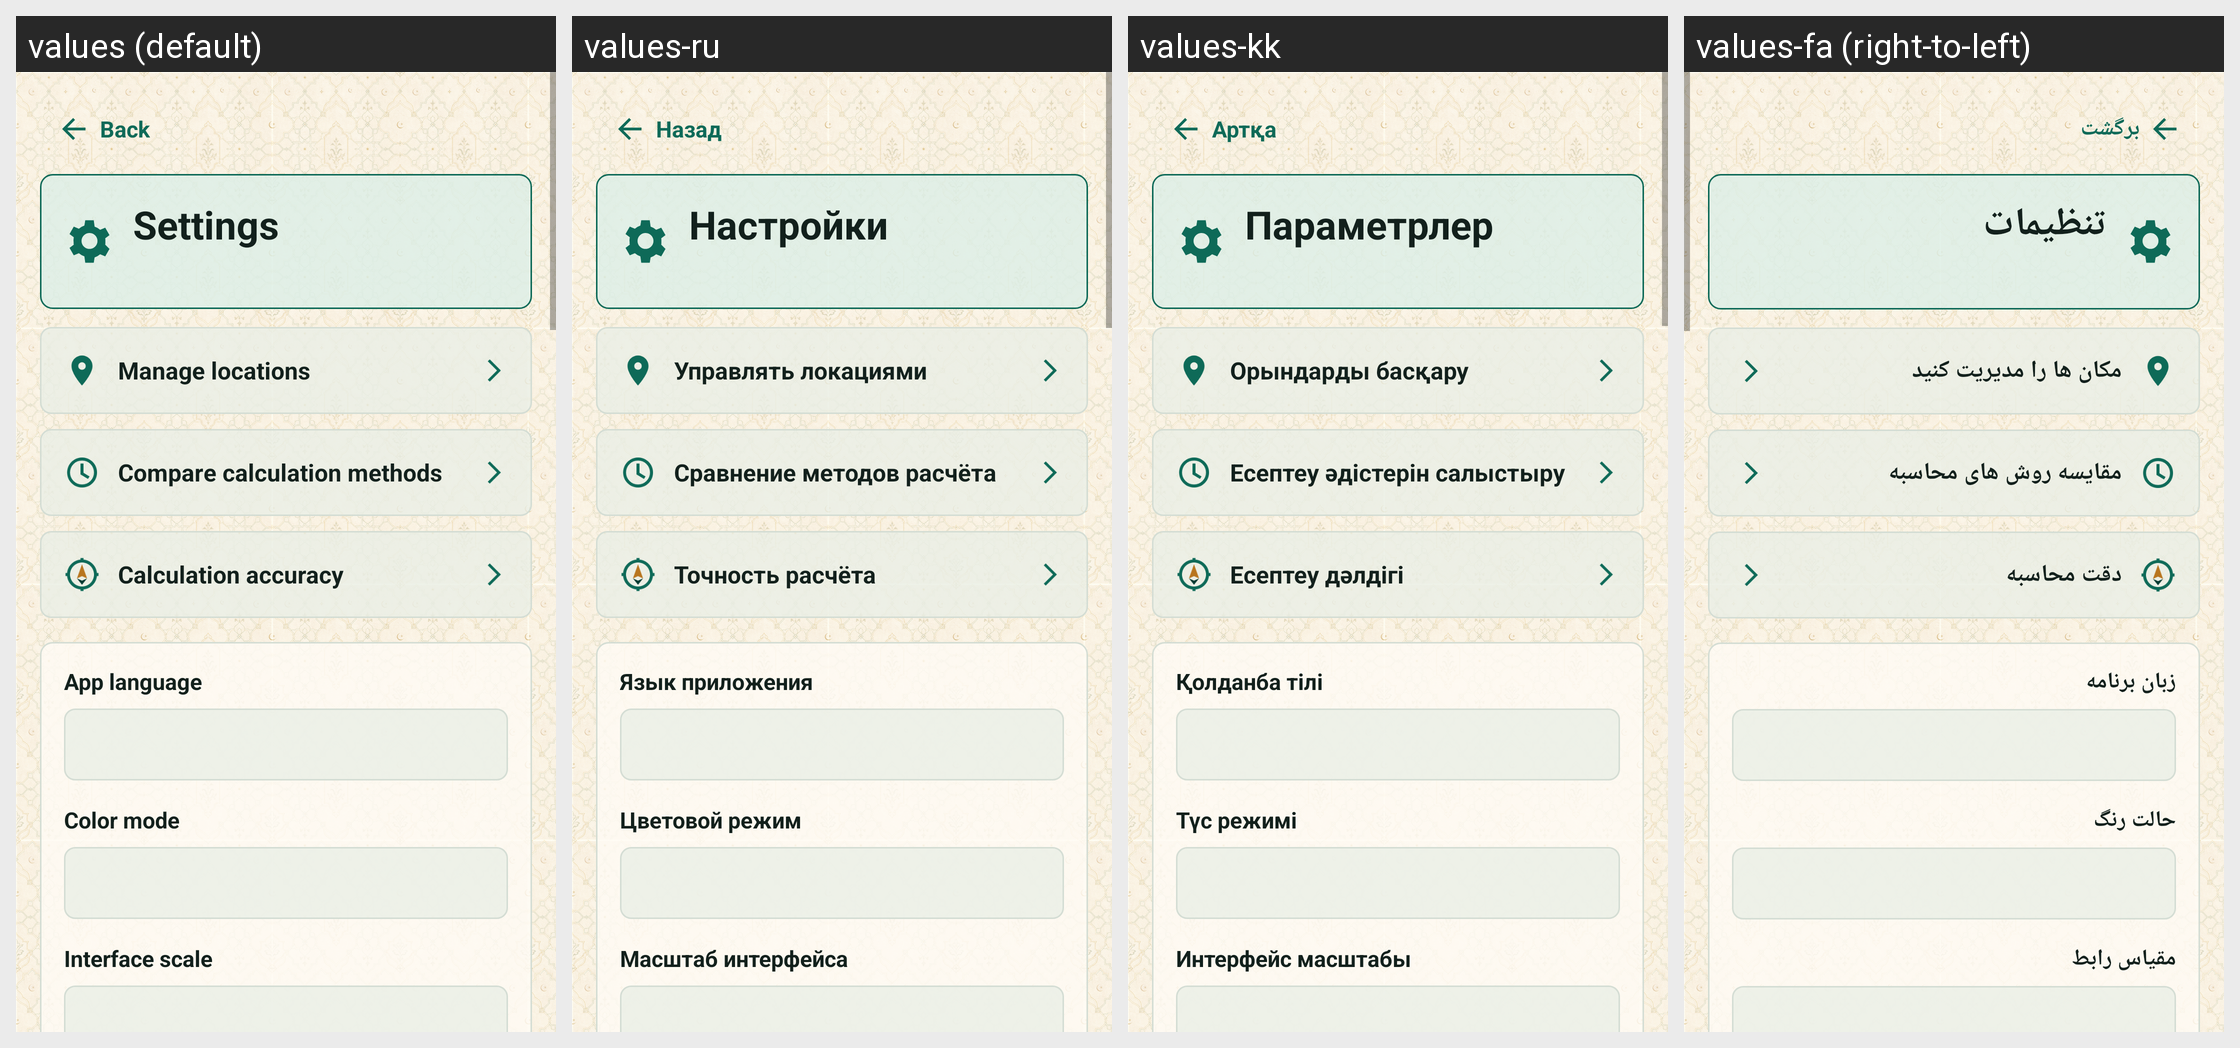

The Android screen above is rendered under several locales of the same app. Produce the string resources it draws, with the default and per-locale values.
Android screen res/layout/activity_settings.xml rendered under 4 locales, left to right: values (default), values-ru, values-kk, values-fa (right-to-left). Device: Nexus 5 (rendered at 1080×1920; each locale shown at half size, 540×960, under a caption strip naming it); theme AppTheme.
Other locales in the repository, not shown: values-ar, values-az, values-bn, values-de, values-es, values-fr, values-ha, values-hi, values-in, values-it, values-ja, values-ko, values-ms, values-nl, values-pt, values-sq, values-sw, values-tr, values-ur, values-uz, values-zh.
Strings drawn on this screen, with the default value and each locale's value (text and hints the layout hard-codes, and strings that could not be matched under every locale, appear in the picture but are not listed):

back
  values: Back
  values-ru: Назад
  values-kk: Артқа
  values-fa: برگشت

settings_title
  values: Settings
  values-ru: Настройки
  values-kk: Параметрлер
  values-fa: تنظیمات

location_manage
  values: Manage locations
  values-ru: Управлять локациями
  values-kk: Орындарды басқару
  values-fa: مکان ها را مدیریت کنید

method_comparison_title
  values: Compare calculation methods
  values-ru: Сравнение методов расчёта
  values-kk: Есептеу әдістерін салыстыру
  values-fa: مقایسه روش های محاسبه

accuracy_title
  values: Calculation accuracy
  values-ru: Точность расчёта
  values-kk: Есептеу дәлдігі
  values-fa: دقت محاسبه

settings_language
  values: App language
  values-ru: Язык приложения
  values-kk: Қолданба тілі
  values-fa: زبان برنامه

settings_color_mode
  values: Color mode
  values-ru: Цветовой режим
  values-kk: Түс режимі
  values-fa: حالت رنگ

settings_ui_scale
  values: Interface scale
  values-ru: Масштаб интерфейса
  values-kk: Интерфейс масштабы
  values-fa: مقیاس رابط
